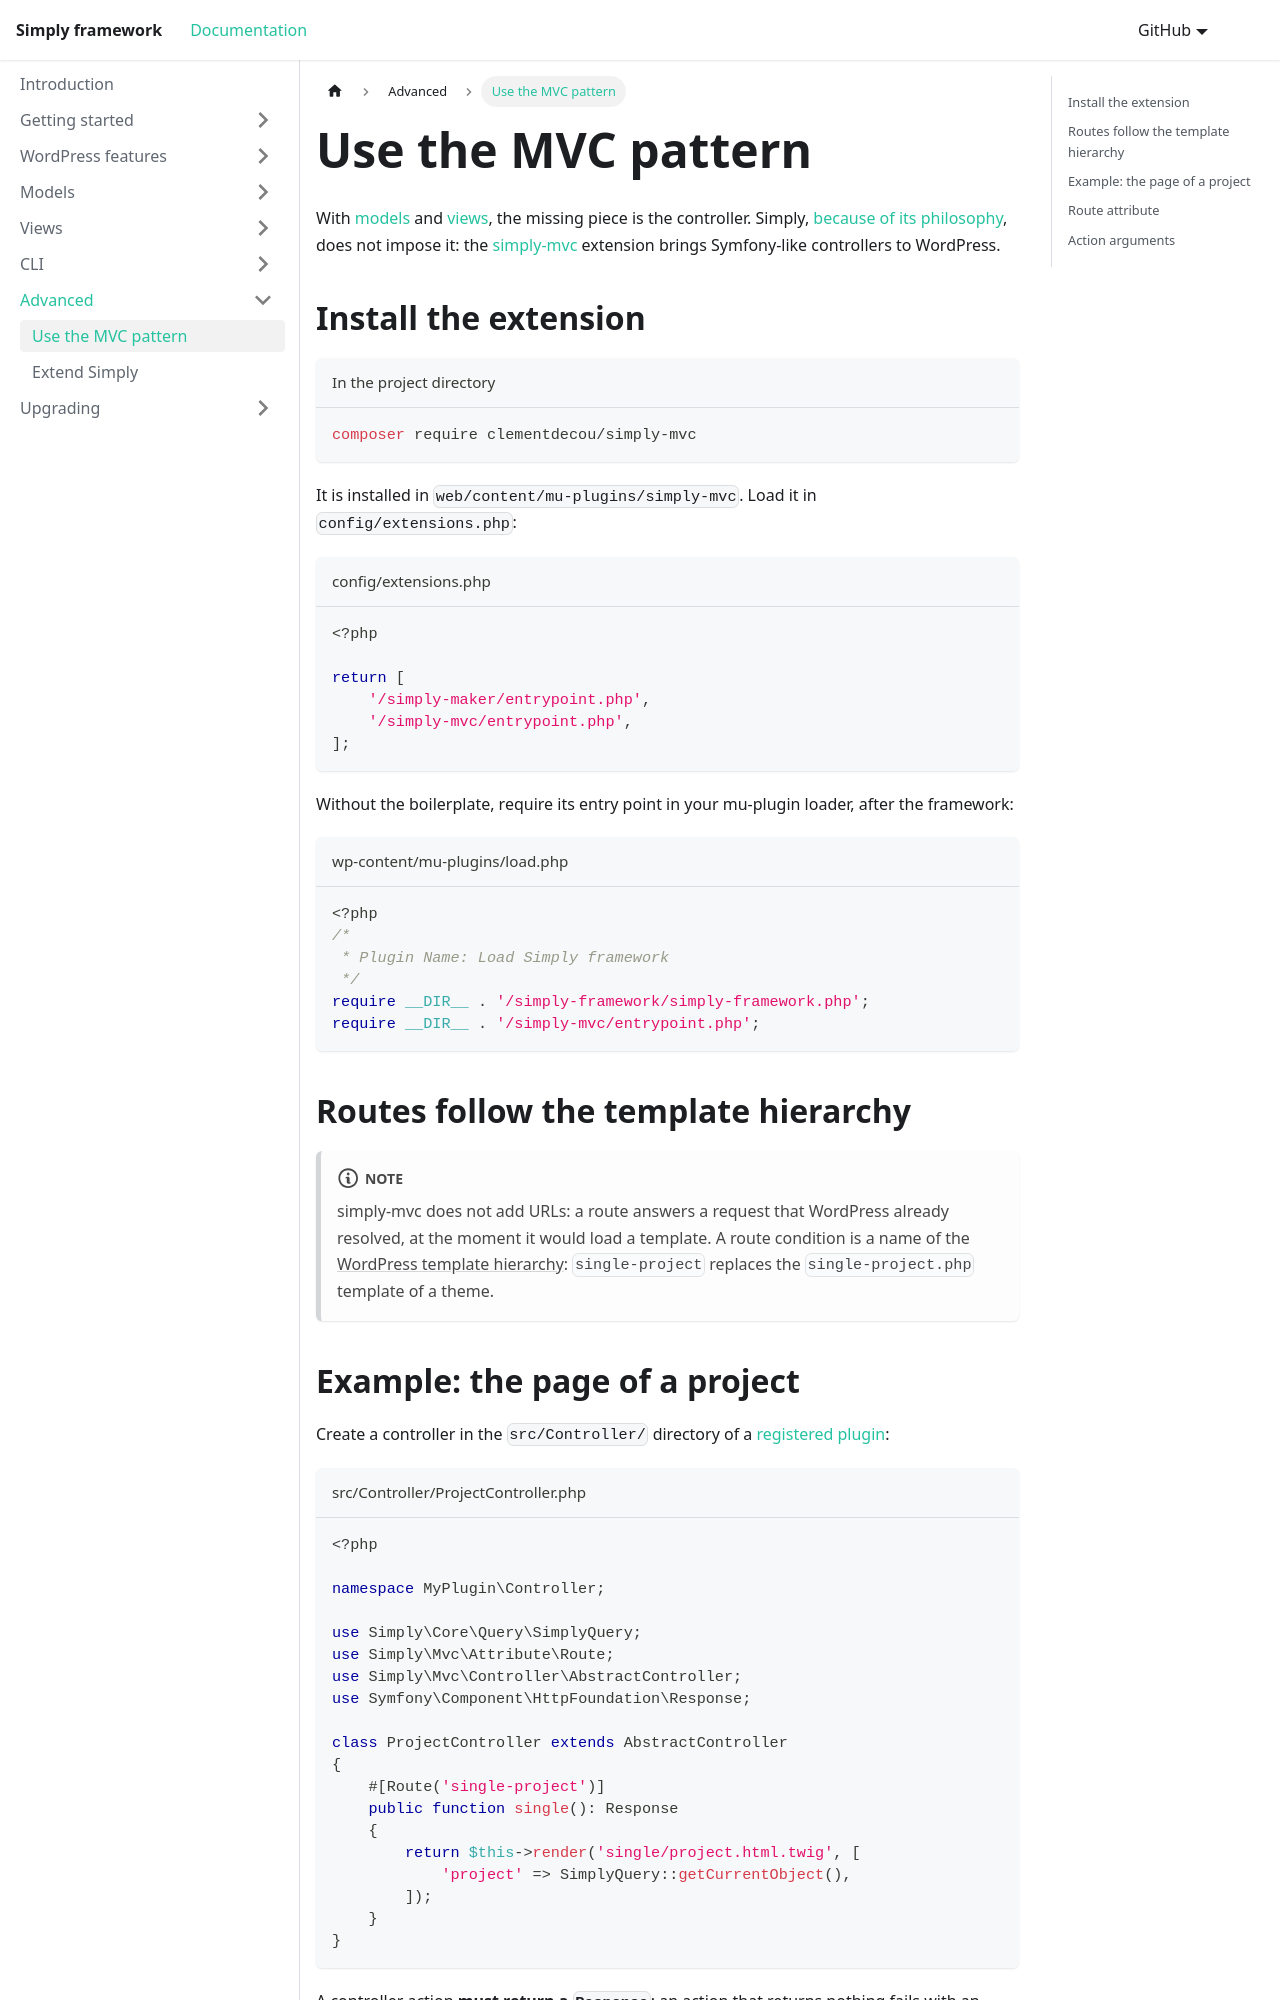

repository: Amorfx/simply-documentation · page: advanced/mvc-pattern/index.html · generator: docusaurus

---
sidebar_position: 1
---
# Use the MVC pattern
With [models](../models/create-model.md) and [views](../views/use-twig.md), the missing piece is the controller. Simply, [because of its philosophy](../intro.md#philosophy), does not impose it: the [simply-mvc](https://github.com/Amorfx/simply-mvc) extension brings Symfony-like controllers to WordPress.

## Install the extension
```bash title="In the project directory"
composer require clementdecou/simply-mvc
```
It is installed in `web/content/mu-plugins/simply-mvc`. Load it in `config/extensions.php`:
```php title='config/extensions.php'
<?php

return [
    '/simply-maker/entrypoint.php',
    '/simply-mvc/entrypoint.php',
];
```

Without the boilerplate, require its entry point in your mu-plugin loader, after the framework:
```php title='wp-content/mu-plugins/load.php'
<?php
/*
 * Plugin Name: Load Simply framework
 */
require __DIR__ . '/simply-framework/simply-framework.php';
require __DIR__ . '/simply-mvc/entrypoint.php';
```

## Routes follow the template hierarchy
:::note
simply-mvc does not add URLs: a route answers a request that WordPress already resolved, at the moment it would load a template. A route condition is a name of the [WordPress template hierarchy](https://developer.wordpress.org/themes/basics/template-hierarchy/): `single-project` replaces the `single-project.php` template of a theme.
:::
